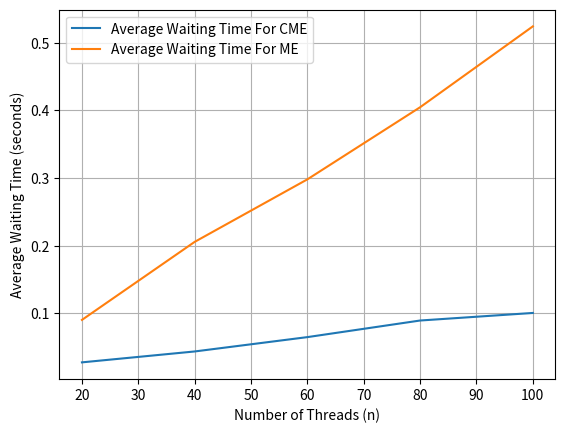

The matplotlib source for this figure:
import matplotlib.pyplot as plt
import numpy as np
AverageWaitingTimesClass = np.array([0.0276679, 0.0437724, 0.0649737, 0.0894942, 0.100671])
AverageWaitingTimesNoClass = np.array([0.0904044, 0.205695, 0.298086, 0.404625, 0.524115])
Iterations = np.array([20,40,60,80,100])
plt.plot(Iterations, AverageWaitingTimesClass, label="Average Waiting Time For CME")
plt.plot(Iterations, AverageWaitingTimesNoClass, label="Average Waiting Time For ME")
plt.grid()
plt.legend()
plt.xlabel('Number of Threads (n)')
plt.ylabel('Average Waiting Time (seconds)')
plt.savefig('./graphClass.eps', format = 'eps', dpi = 1000)